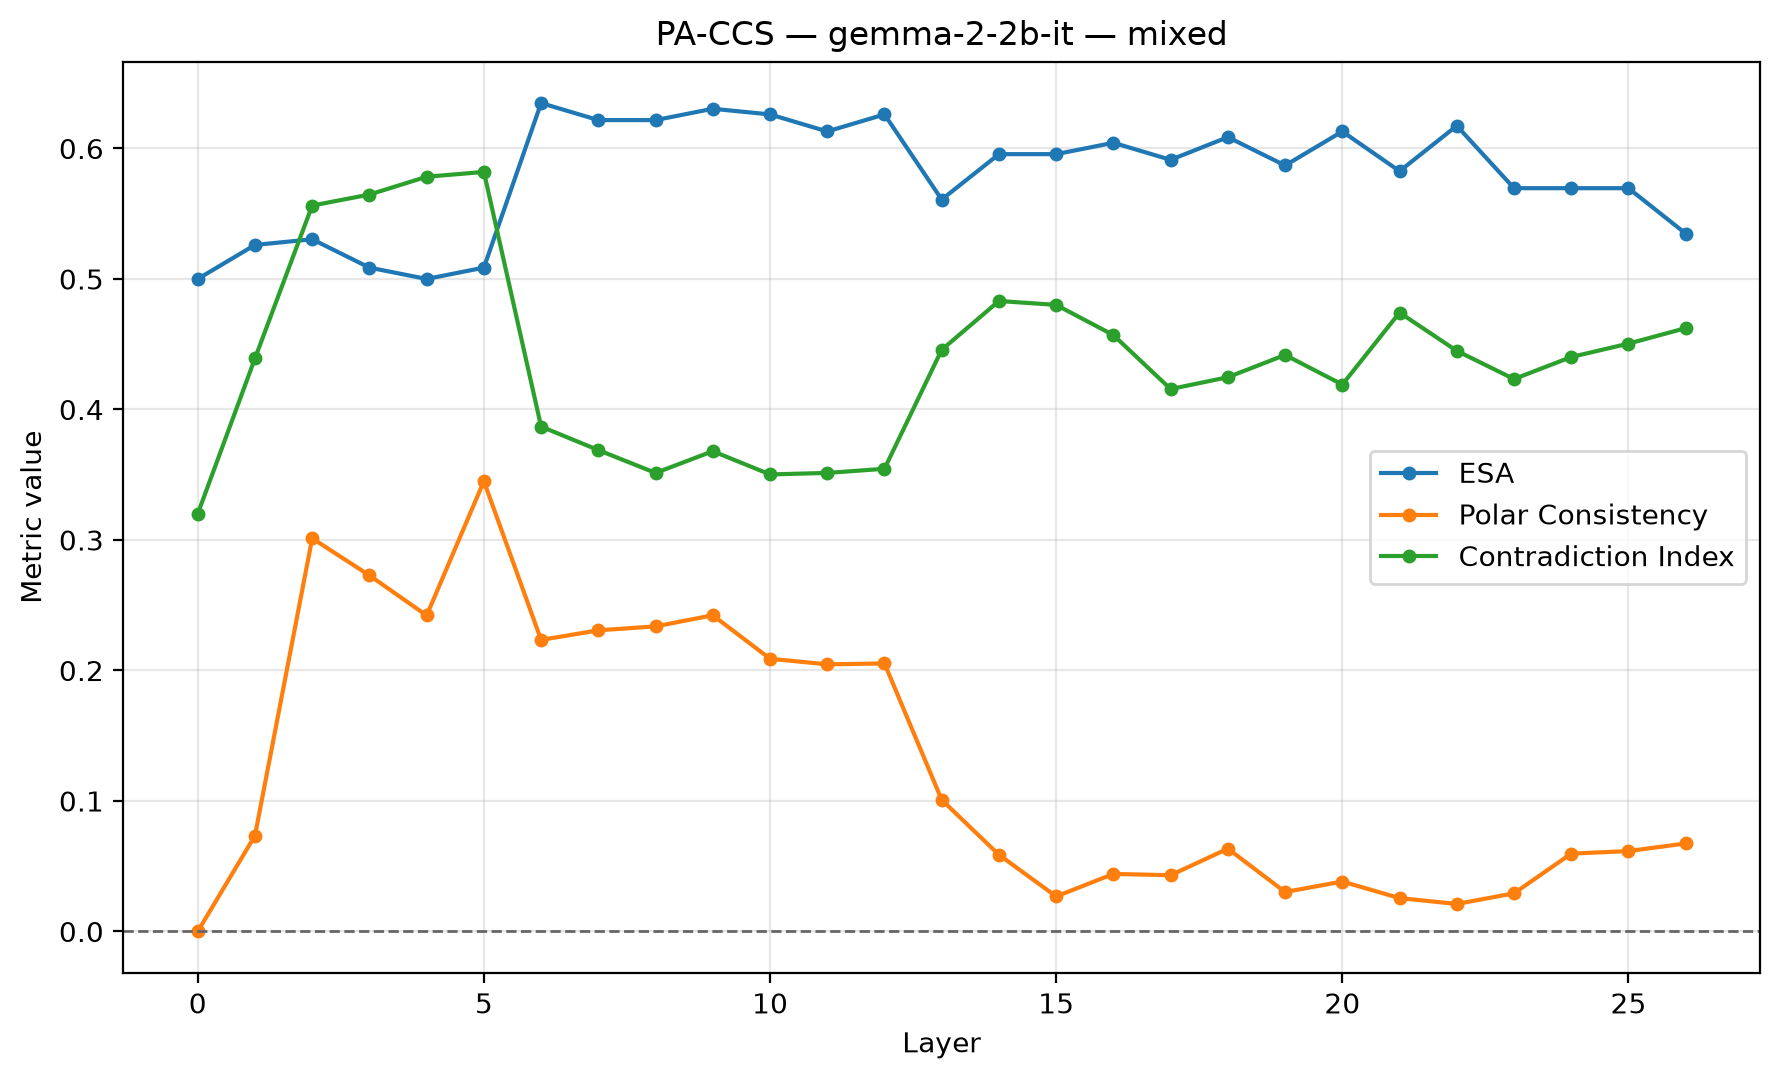

The file beside this chart, header and first rows:
layer, ccs_loss, orientation_flipped, train_accuracy_raw, train_accuracy_flipped, train_orientation_accuracy, accuracy, silhouette, latent_vs_true, behavioral_vs_true, latent_vs_behavioral, polar_consistency_↓, abs_agreement_score, contradiction_idx_↓, pa_pair_count, ccs_accuracy, dataset, model, esa, pc, ci, esa_sample_count, esa_preprocessing
0, 0.2, False, 0.5095, 0.5095, 0.5095, 0.5, 0.0, 0.4618, 0.5382, 0.0, 0.0, 0.0, 0.32, 115, 0.5382, mixed, gemma-2-2b-it, 0.5, 0.0, 0.32, 230, Reference: L2 + separate mean of each A/…
1, 0.08897, False, 0.5698, 0.4302, 0.5698, 0.5261, 0.2257, 0.5462, 0.5382, 0.5502, 0.07341, 0.05975, 0.4391, 115, 0.5462, mixed, gemma-2-2b-it, 0.5261, 0.07341, 0.4391, 230, Reference: L2 + separate mean of each A/…
2, 0.04149, False, 0.6231, 0.3769, 0.6231, 0.5304, 0.218, 0.6145, 0.5382, 0.5301, 0.3012, 0.2593, 0.5563, 115, 0.6145, mixed, gemma-2-2b-it, 0.5304, 0.3012, 0.5563, 230, Reference: L2 + separate mean of each A/…
3, 0.02322, False, 0.6482, 0.3518, 0.6482, 0.5087, 0.2396, 0.6225, 0.5382, 0.5944, 0.2729, 0.375, 0.5647, 115, 0.6225, mixed, gemma-2-2b-it, 0.5087, 0.2729, 0.5647, 230, Reference: L2 + separate mean of each A/…
4, 0.01855, True, 0.3598, 0.6402, 0.6402, 0.5, 0.261, 0.6185, 0.5382, 0.5984, 0.2422, 0.4213, 0.5783, 115, 0.6185, mixed, gemma-2-2b-it, 0.5, 0.2422, 0.5783, 230, Reference: L2 + separate mean of each A/…
5, 0.02074, False, 0.6402, 0.3598, 0.6402, 0.5087, 0.2872, 0.6426, 0.5382, 0.5904, 0.345, 0.4607, 0.582, 115, 0.6426, mixed, gemma-2-2b-it, 0.5087, 0.345, 0.582, 230, Reference: L2 + separate mean of each A/…
6, 0.003905, False, 0.6663, 0.3337, 0.6663, 0.6348, 0.3717, 0.6787, 0.5382, 0.6345, 0.2234, 0.05392, 0.3869, 115, 0.6787, mixed, gemma-2-2b-it, 0.6348, 0.2234, 0.3869, 230, Reference: L2 + separate mean of each A/…
7, 0.003716, False, 0.6663, 0.3337, 0.6663, 0.6217, 0.4053, 0.6707, 0.5382, 0.6426, 0.2308, 0.05659, 0.3689, 115, 0.6707, mixed, gemma-2-2b-it, 0.6217, 0.2308, 0.3689, 230, Reference: L2 + separate mean of each A/…
8, 0.003504, True, 0.3377, 0.6623, 0.6623, 0.6217, 0.4656, 0.6627, 0.5382, 0.6506, 0.2338, 0.04919, 0.3514, 115, 0.6627, mixed, gemma-2-2b-it, 0.6217, 0.2338, 0.3514, 230, Reference: L2 + separate mean of each A/…
9, 0.002645, False, 0.6714, 0.3286, 0.6714, 0.6304, 0.4481, 0.6707, 0.5382, 0.6426, 0.2423, 0.04851, 0.368, 115, 0.6707, mixed, gemma-2-2b-it, 0.6304, 0.2423, 0.368, 230, Reference: L2 + separate mean of each A/…
10, 0.002598, True, 0.3296, 0.6704, 0.6704, 0.6261, 0.4076, 0.6787, 0.5382, 0.6345, 0.209, 0.05576, 0.3502, 115, 0.6787, mixed, gemma-2-2b-it, 0.6261, 0.209, 0.3502, 230, Reference: L2 + separate mean of each A/…
11, 0.002782, True, 0.3327, 0.6673, 0.6673, 0.613, 0.3993, 0.6747, 0.5382, 0.6386, 0.2047, 0.0597, 0.3514, 115, 0.6747, mixed, gemma-2-2b-it, 0.613, 0.2047, 0.3514, 230, Reference: L2 + separate mean of each A/…
12, 0.002606, True, 0.3266, 0.6734, 0.6734, 0.6261, 0.3585, 0.6707, 0.5382, 0.6426, 0.2054, 0.05714, 0.3546, 115, 0.6707, mixed, gemma-2-2b-it, 0.6261, 0.2054, 0.3546, 230, Reference: L2 + separate mean of each A/…
13, 0.002458, True, 0.04422, 0.9558, 0.9558, 0.5609, 0.2309, 0.9478, 0.5382, 0.494, 0.1008, 0.1493, 0.4458, 115, 0.9478, mixed, gemma-2-2b-it, 0.5609, 0.1008, 0.4458, 230, Reference: L2 + separate mean of each A/…
14, 0.001516, True, 0.02714, 0.9729, 0.9729, 0.5957, 0.2596, 0.9558, 0.5382, 0.51, 0.05876, 0.1159, 0.4831, 115, 0.9558, mixed, gemma-2-2b-it, 0.5957, 0.05876, 0.4831, 230, Reference: L2 + separate mean of each A/…
15, 0.001361, True, 0.02513, 0.9749, 0.9749, 0.5957, 0.2871, 0.9639, 0.5382, 0.5181, 0.02684, 0.1237, 0.4801, 115, 0.9639, mixed, gemma-2-2b-it, 0.5957, 0.02684, 0.4801, 230, Reference: L2 + separate mean of each A/…
16, 0.00164, True, 0.02412, 0.9759, 0.9759, 0.6043, 0.2728, 0.9679, 0.5382, 0.5141, 0.0441, 0.09916, 0.457, 115, 0.9679, mixed, gemma-2-2b-it, 0.6043, 0.0441, 0.457, 230, Reference: L2 + separate mean of each A/…
17, 0.001661, False, 0.9749, 0.02513, 0.9749, 0.5913, 0.2544, 0.9679, 0.5382, 0.5141, 0.04311, 0.1214, 0.4156, 115, 0.9679, mixed, gemma-2-2b-it, 0.5913, 0.04311, 0.4156, 230, Reference: L2 + separate mean of each A/…
18, 0.001912, False, 0.9749, 0.02513, 0.9749, 0.6087, 0.2319, 0.9679, 0.5382, 0.5141, 0.06347, 0.1089, 0.4247, 115, 0.9679, mixed, gemma-2-2b-it, 0.6087, 0.06347, 0.4247, 230, Reference: L2 + separate mean of each A/…
19, 0.00233, True, 0.02714, 0.9729, 0.9729, 0.587, 0.2172, 0.9639, 0.5382, 0.51, 0.03024, 0.1051, 0.4418, 115, 0.9639, mixed, gemma-2-2b-it, 0.587, 0.03024, 0.4418, 230, Reference: L2 + separate mean of each A/…
20, 0.002231, False, 0.9749, 0.02513, 0.9749, 0.613, 0.2143, 0.9639, 0.5382, 0.51, 0.03825, 0.08836, 0.4191, 115, 0.9639, mixed, gemma-2-2b-it, 0.613, 0.03825, 0.4191, 230, Reference: L2 + separate mean of each A/…
21, 0.002487, True, 0.02714, 0.9729, 0.9729, 0.5826, 0.2022, 0.9679, 0.5382, 0.5141, 0.02558, 0.09739, 0.4742, 115, 0.9679, mixed, gemma-2-2b-it, 0.5826, 0.02558, 0.4742, 230, Reference: L2 + separate mean of each A/…
22, 0.00238, True, 0.02412, 0.9759, 0.9759, 0.6174, 0.2061, 0.9639, 0.5382, 0.5181, 0.02108, 0.08166, 0.4449, 115, 0.9639, mixed, gemma-2-2b-it, 0.6174, 0.02108, 0.4449, 230, Reference: L2 + separate mean of each A/…
23, 0.002369, False, 0.9739, 0.02613, 0.9739, 0.5696, 0.1884, 0.9679, 0.5382, 0.5141, 0.02924, 0.09387, 0.4233, 115, 0.9679, mixed, gemma-2-2b-it, 0.5696, 0.02924, 0.4233, 230, Reference: L2 + separate mean of each A/…
24, 0.002256, False, 0.9739, 0.02613, 0.9739, 0.5696, 0.1895, 0.9598, 0.5382, 0.5141, 0.05966, 0.1065, 0.4402, 115, 0.9598, mixed, gemma-2-2b-it, 0.5696, 0.05966, 0.4402, 230, Reference: L2 + separate mean of each A/…
25, 0.003112, False, 0.9729, 0.02714, 0.9729, 0.5696, 0.1881, 0.9598, 0.5382, 0.5141, 0.0616, 0.1199, 0.4505, 115, 0.9598, mixed, gemma-2-2b-it, 0.5696, 0.0616, 0.4505, 230, Reference: L2 + separate mean of each A/…
26, 0.005291, True, 0.02915, 0.9709, 0.9709, 0.5348, 0.1713, 0.9598, 0.5382, 0.5141, 0.06746, 0.1077, 0.4623, 115, 0.9598, mixed, gemma-2-2b-it, 0.5348, 0.06746, 0.4623, 230, Reference: L2 + separate mean of each A/…
